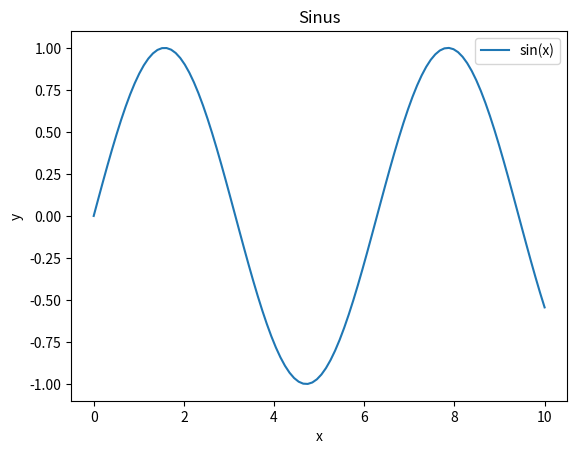

Reproduce this figure in Python.
import numpy as np
import matplotlib.pyplot as plt

x = np.linspace(0, 10, 100)
y = np.sin(x)

plt.plot(x, y, label='sin(x)')
plt.xlabel('x')
plt.ylabel('y')
plt.title('Sinus')
plt.legend()

plt.show()